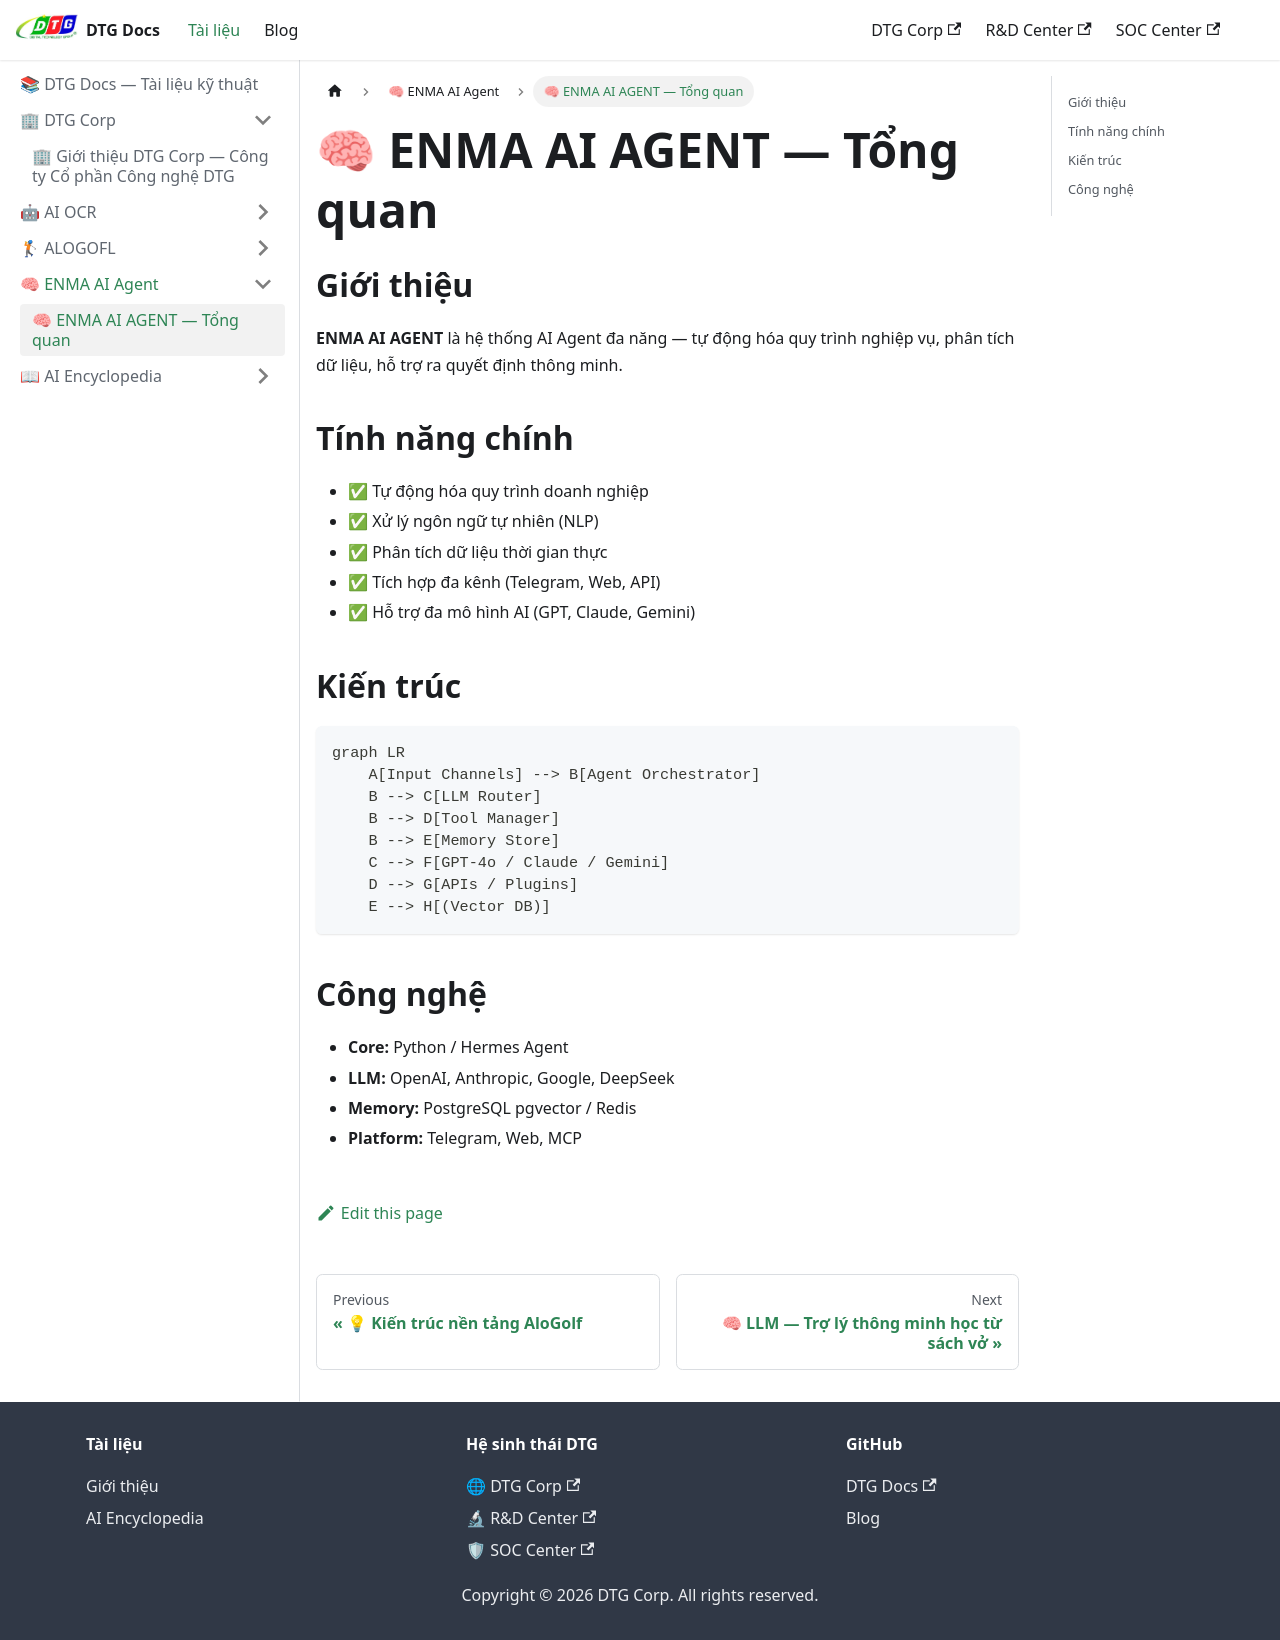

repository: DTG-Corp/dtg-docs · page: docs/enma-ai-agent/overview/index.html · generator: docusaurus

---
sidebar_position: 1
---

# 🧠 ENMA AI AGENT — Tổng quan

## Giới thiệu

**ENMA AI AGENT** là hệ thống AI Agent đa năng — tự động hóa quy trình nghiệp vụ, phân tích dữ liệu, hỗ trợ ra quyết định thông minh.

## Tính năng chính

- ✅ Tự động hóa quy trình doanh nghiệp
- ✅ Xử lý ngôn ngữ tự nhiên (NLP)
- ✅ Phân tích dữ liệu thời gian thực
- ✅ Tích hợp đa kênh (Telegram, Web, API)
- ✅ Hỗ trợ đa mô hình AI (GPT, Claude, Gemini)

## Kiến trúc

```mermaid
graph LR
    A[Input Channels] --> B[Agent Orchestrator]
    B --> C[LLM Router]
    B --> D[Tool Manager]
    B --> E[Memory Store]
    C --> F[GPT-4o / Claude / Gemini]
    D --> G[APIs / Plugins]
    E --> H[(Vector DB)]
```

## Công nghệ

- **Core:** Python / Hermes Agent
- **LLM:** OpenAI, Anthropic, Google, DeepSeek
- **Memory:** PostgreSQL pgvector / Redis
- **Platform:** Telegram, Web, MCP
